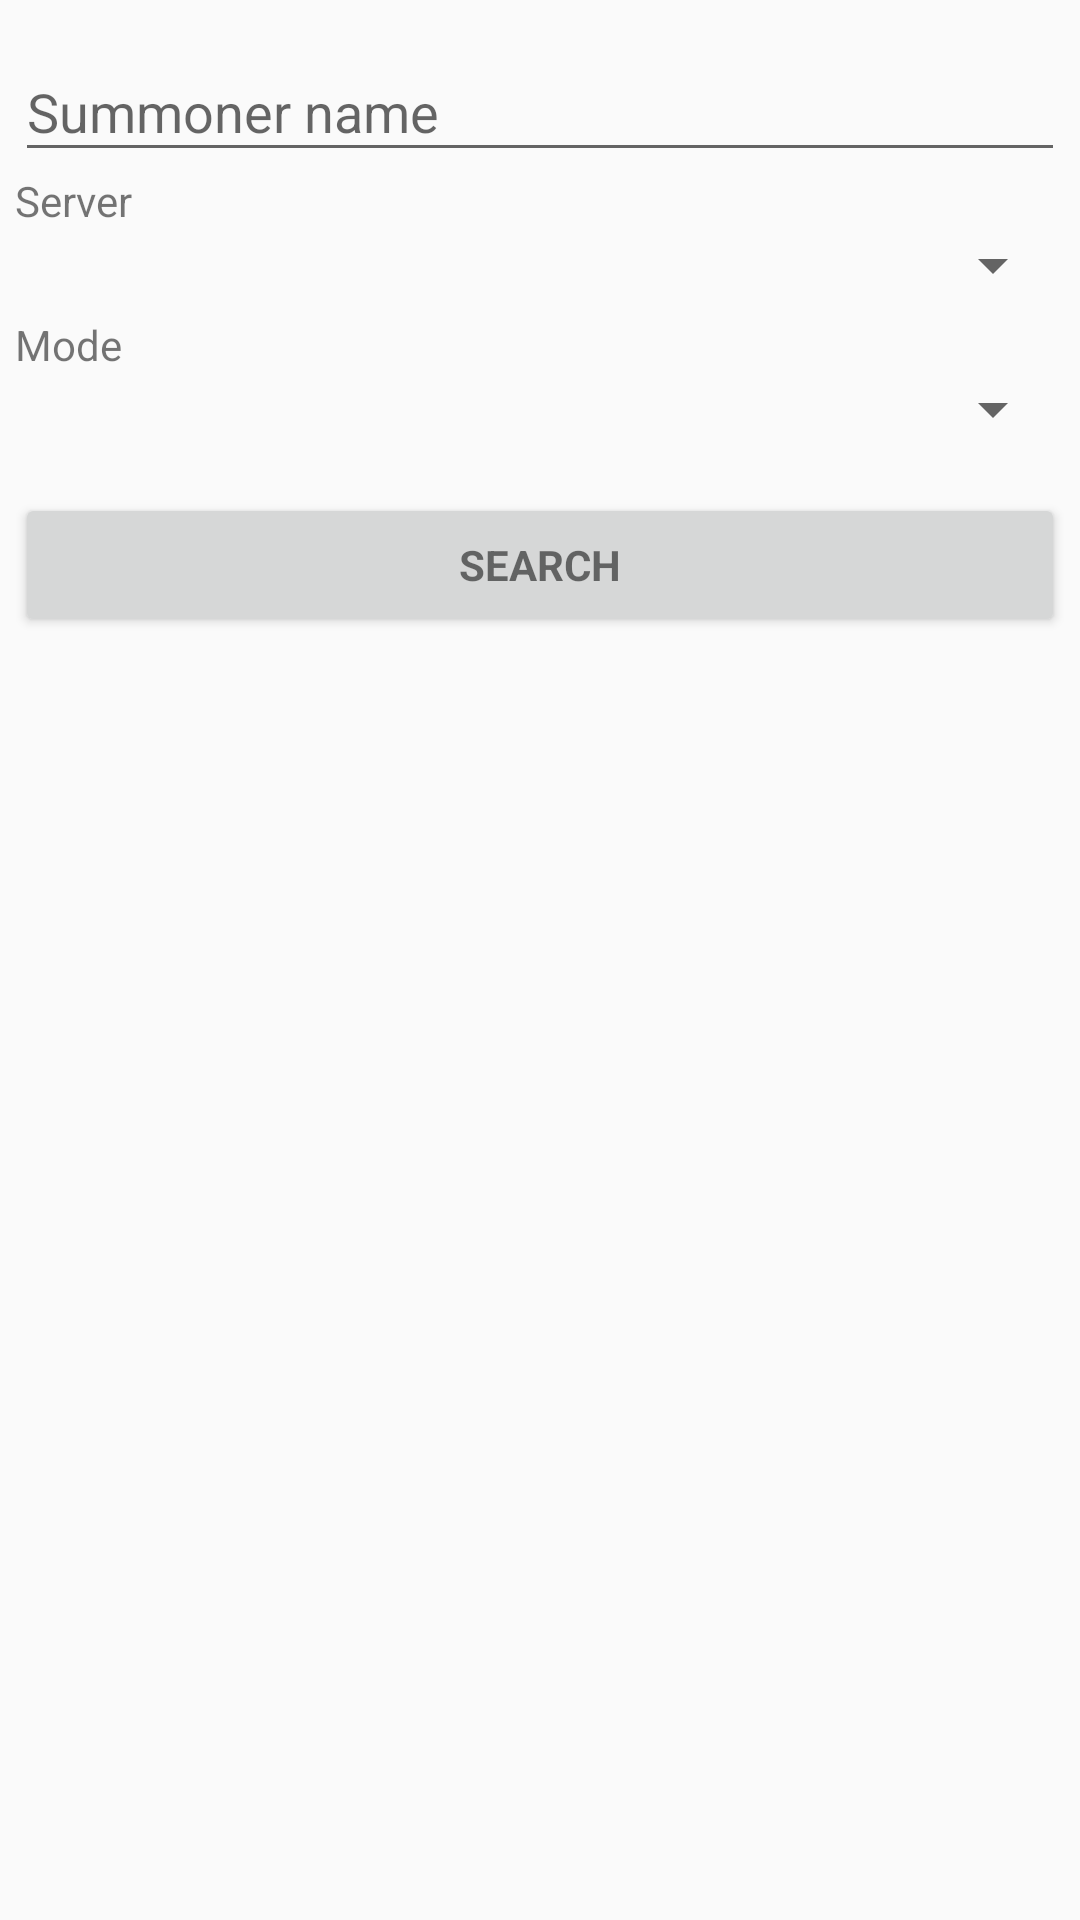

Produce the Android XML layout that renders to this screen, including the resource entries it uses.
<!-- AndroidManifest.xml: application theme AppTheme -->
<!-- res/layout/popup_new_signup.xml -->
<?xml version="1.0" encoding="utf-8"?>
<LinearLayout xmlns:android="http://schemas.android.com/apk/res/android"
    android:orientation="vertical" android:layout_width="match_parent"
    android:layout_height="match_parent">
    <LinearLayout
        android:layout_width="match_parent"
        android:layout_height="match_parent"
        android:orientation="vertical"
        android:layout_marginTop="@dimen/activity_vertical_margin"
        android:layout_marginBottom="@dimen/activity_vertical_margin"
        android:layout_marginLeft="@dimen/activity_horizontal_margin"
        android:layout_marginRight="@dimen/activity_horizontal_margin">
        <android.support.design.widget.TextInputLayout
            android:layout_width="match_parent"
            android:layout_height="wrap_content">

            <EditText
                android:id="@+id/summonername"
                android:layout_width="match_parent"
                android:layout_height="wrap_content"
                android:hint="@string/summonername"
                android:inputType="text"
                android:maxLines="1"
                android:singleLine="true" />

        </android.support.design.widget.TextInputLayout>

        <TextView
            android:layout_width="wrap_content"
            android:layout_height="wrap_content"
            android:text="Server"
            android:id="@+id/textView2" />

        <Spinner
            android:layout_width="match_parent"
            android:layout_height="wrap_content"
            android:id="@+id/server"
            android:spinnerMode="dialog" />

        <TextView
            android:layout_width="wrap_content"
            android:layout_height="wrap_content"
            android:text="Mode"
            android:id="@+id/textView"
            android:layout_marginTop="5dp"/>

        <Spinner
            android:layout_width="match_parent"
            android:layout_height="wrap_content"
            android:id="@+id/mode"
            android:spinnerMode="dialog" />

        <Button
            android:id="@+id/email_sign_in_button"
            style="?android:textAppearanceSmall"
            android:layout_width="match_parent"
            android:layout_height="wrap_content"
            android:layout_marginTop="16dp"
            android:text="@string/action_sign_in"
            android:textStyle="bold" />
    </LinearLayout>
</LinearLayout>
<!-- resources referenced by this layout -->
<resources>
  <dimen name="activity_horizontal_margin">5dp</dimen>
  <dimen name="activity_vertical_margin">5dp</dimen>
  <string name="action_sign_in">Search</string>
  <string name="summonername">Summoner name</string>
  <style name="AppTheme" parent="Theme.AppCompat.Light.DarkActionBar">
          
          <item name="colorPrimary">@color/colorPrimary</item>
          <item name="colorPrimaryDark">@color/colorPrimaryDark</item>
          <item name="colorAccent">@color/colorAccent</item>
      </style>
  <color name="colorPrimary">#009688</color>
  <color name="colorPrimaryDark">#00796B</color>
  <color name="colorAccent">#FF5252</color>
</resources>
